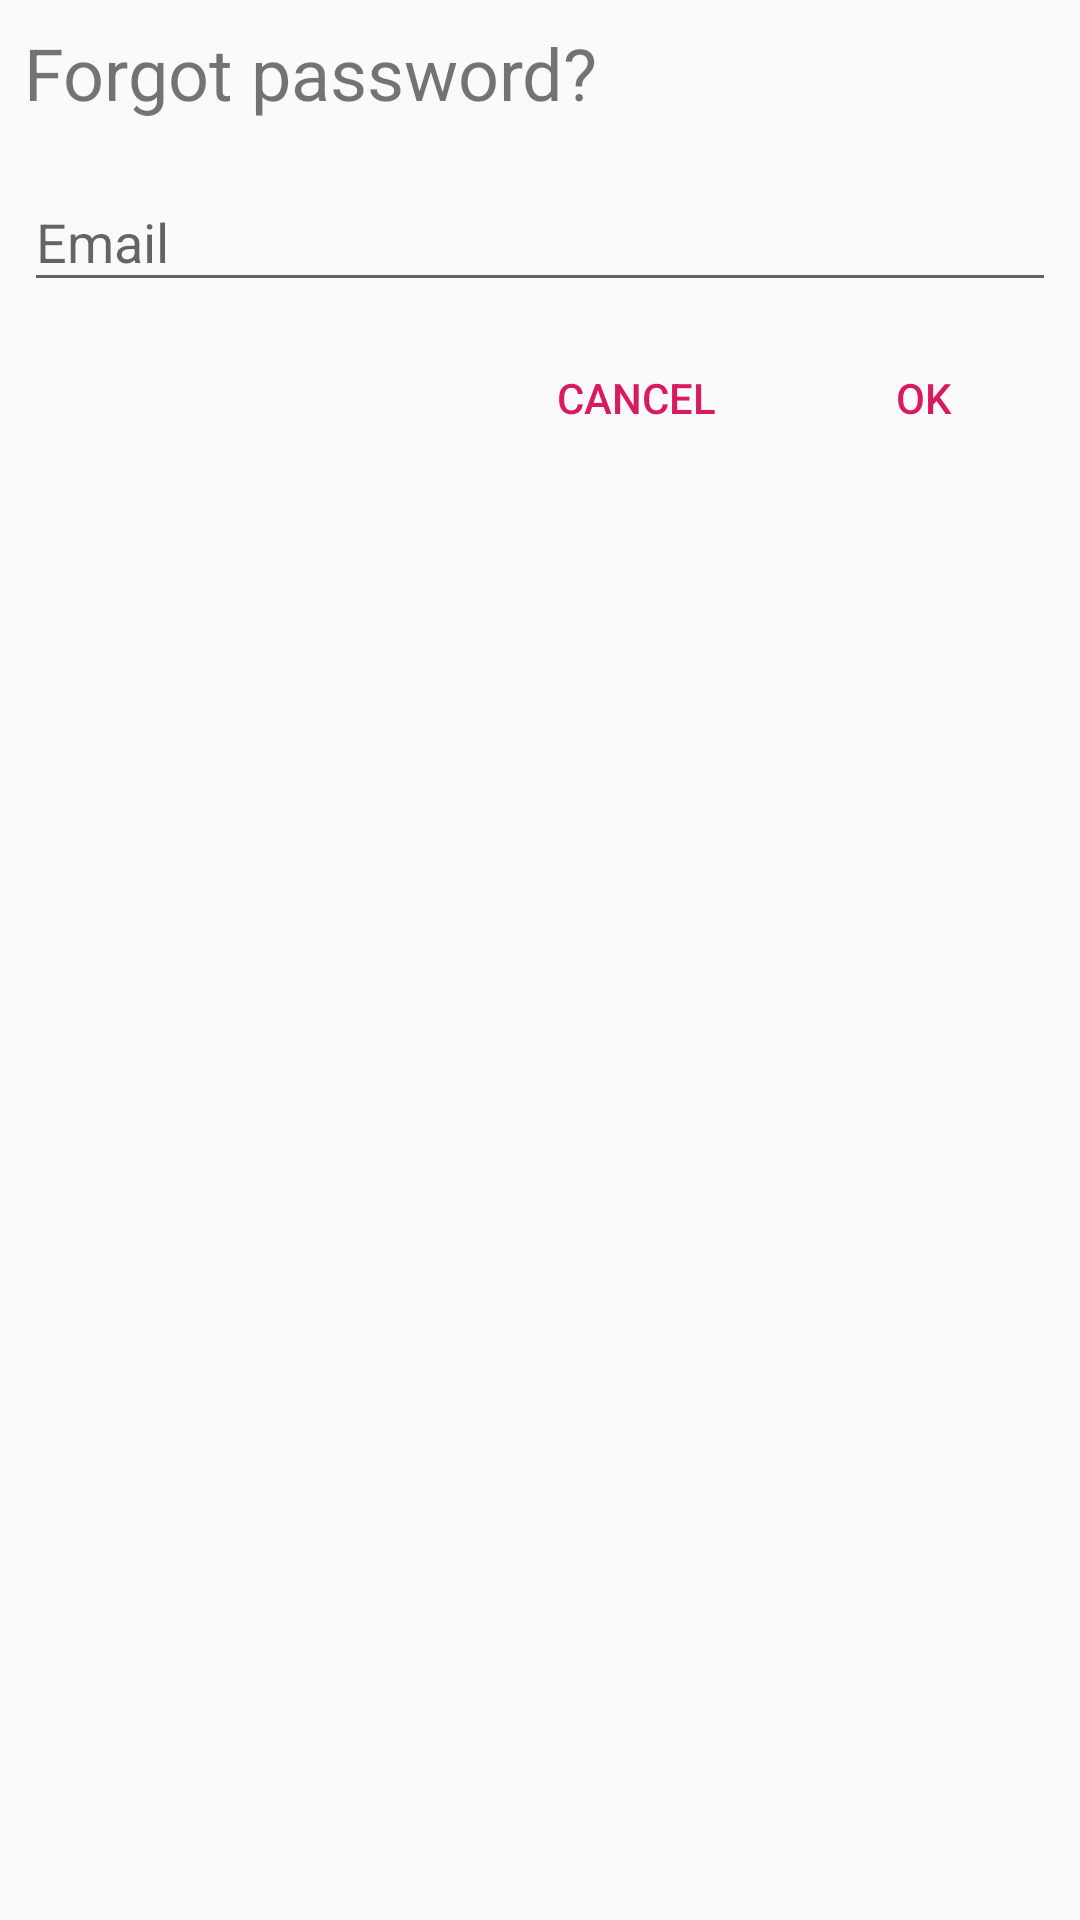

Produce the Android XML layout that renders to this screen, including the resource entries it uses.
<!-- AndroidManifest.xml: application theme AppTheme -->
<!-- res/layout/dialog_forgot_password.xml -->
<?xml version="1.0" encoding="utf-8"?>
<androidx.constraintlayout.widget.ConstraintLayout xmlns:android="http://schemas.android.com/apk/res/android"
                                                   xmlns:app="http://schemas.android.com/apk/res-auto"
                                                   xmlns:tools="http://schemas.android.com/tools"
                                                   android:layout_width="match_parent"
                                                   android:layout_height="wrap_content"
                                                   android:minWidth="320dp"
android:paddingBottom="8dp">


    <TextView
        android:text="@string/forgot_password"
        android:layout_width="wrap_content"
        android:layout_height="wrap_content"
        android:id="@+id/tvForgotPassword" app:layout_constraintStart_toStartOf="parent" android:layout_marginLeft="8dp"
        android:textSize="@dimen/text_style_large"
        android:layout_marginStart="8dp" android:layout_marginTop="8dp" app:layout_constraintTop_toTopOf="parent"/>

    <com.google.android.material.textfield.TextInputLayout
        android:layout_width="0dp"
        android:layout_height="wrap_content" android:layout_marginTop="8dp"
        app:layout_constraintTop_toBottomOf="@+id/tvForgotPassword" app:layout_constraintStart_toStartOf="parent"
        android:layout_marginLeft="8dp" android:layout_marginStart="8dp" app:layout_constraintEnd_toEndOf="parent"
        android:layout_marginEnd="8dp" android:layout_marginRight="8dp" android:id="@+id/tilEmail">

        <com.google.android.material.textfield.TextInputEditText
            android:id="@+id/tietEmail"
            android:layout_width="match_parent"
            android:layout_height="wrap_content"
            android:hint="@string/email"/>

    </com.google.android.material.textfield.TextInputLayout>

    <Button
        android:text="@string/ok"
        android:layout_width="wrap_content"
        android:layout_height="wrap_content"
        android:id="@+id/btnOk"
        style="@style/Button.Dialog"
        app:layout_constraintEnd_toEndOf="parent" android:layout_marginEnd="8dp" android:layout_marginRight="8dp"
        android:layout_marginTop="8dp" app:layout_constraintTop_toBottomOf="@+id/tilEmail"/>

    <Button
        android:text="@string/cancel"
        android:layout_width="wrap_content"
        android:layout_height="wrap_content"
        style="@style/Button.Dialog"
        android:id="@+id/btnCancel" android:layout_marginTop="8dp"
        app:layout_constraintTop_toBottomOf="@+id/tilEmail" app:layout_constraintEnd_toStartOf="@+id/btnOk"
        android:layout_marginEnd="8dp" android:layout_marginRight="8dp"/>
</androidx.constraintlayout.widget.ConstraintLayout>
<!-- resources referenced by this layout -->
<resources>
  <dimen name="text_style_large">24sp</dimen>
  <string name="cancel">Cancel</string>
  <string name="email">Email</string>
  <string name="forgot_password">Forgot password?</string>
  <string name="ok">OK</string>
  <style name="Button.Dialog">
          <item name="android:background">@android:color/transparent</item>
          <item name="android:textColor">@color/color_accent</item>
      </style>
  <style name="AppTheme" parent="Theme.AppCompat.Light.DarkActionBar">
          
          <item name="colorPrimary">@color/color_primary</item>
          <item name="colorPrimaryDark">@color/color_primary_dark</item>
          <item name="colorAccent">@color/color_accent</item>
      </style>
  <color name="color_accent">#D81B60</color>
  <color name="color_primary">#008577</color>
  <color name="color_primary_dark">#00574B</color>
</resources>
